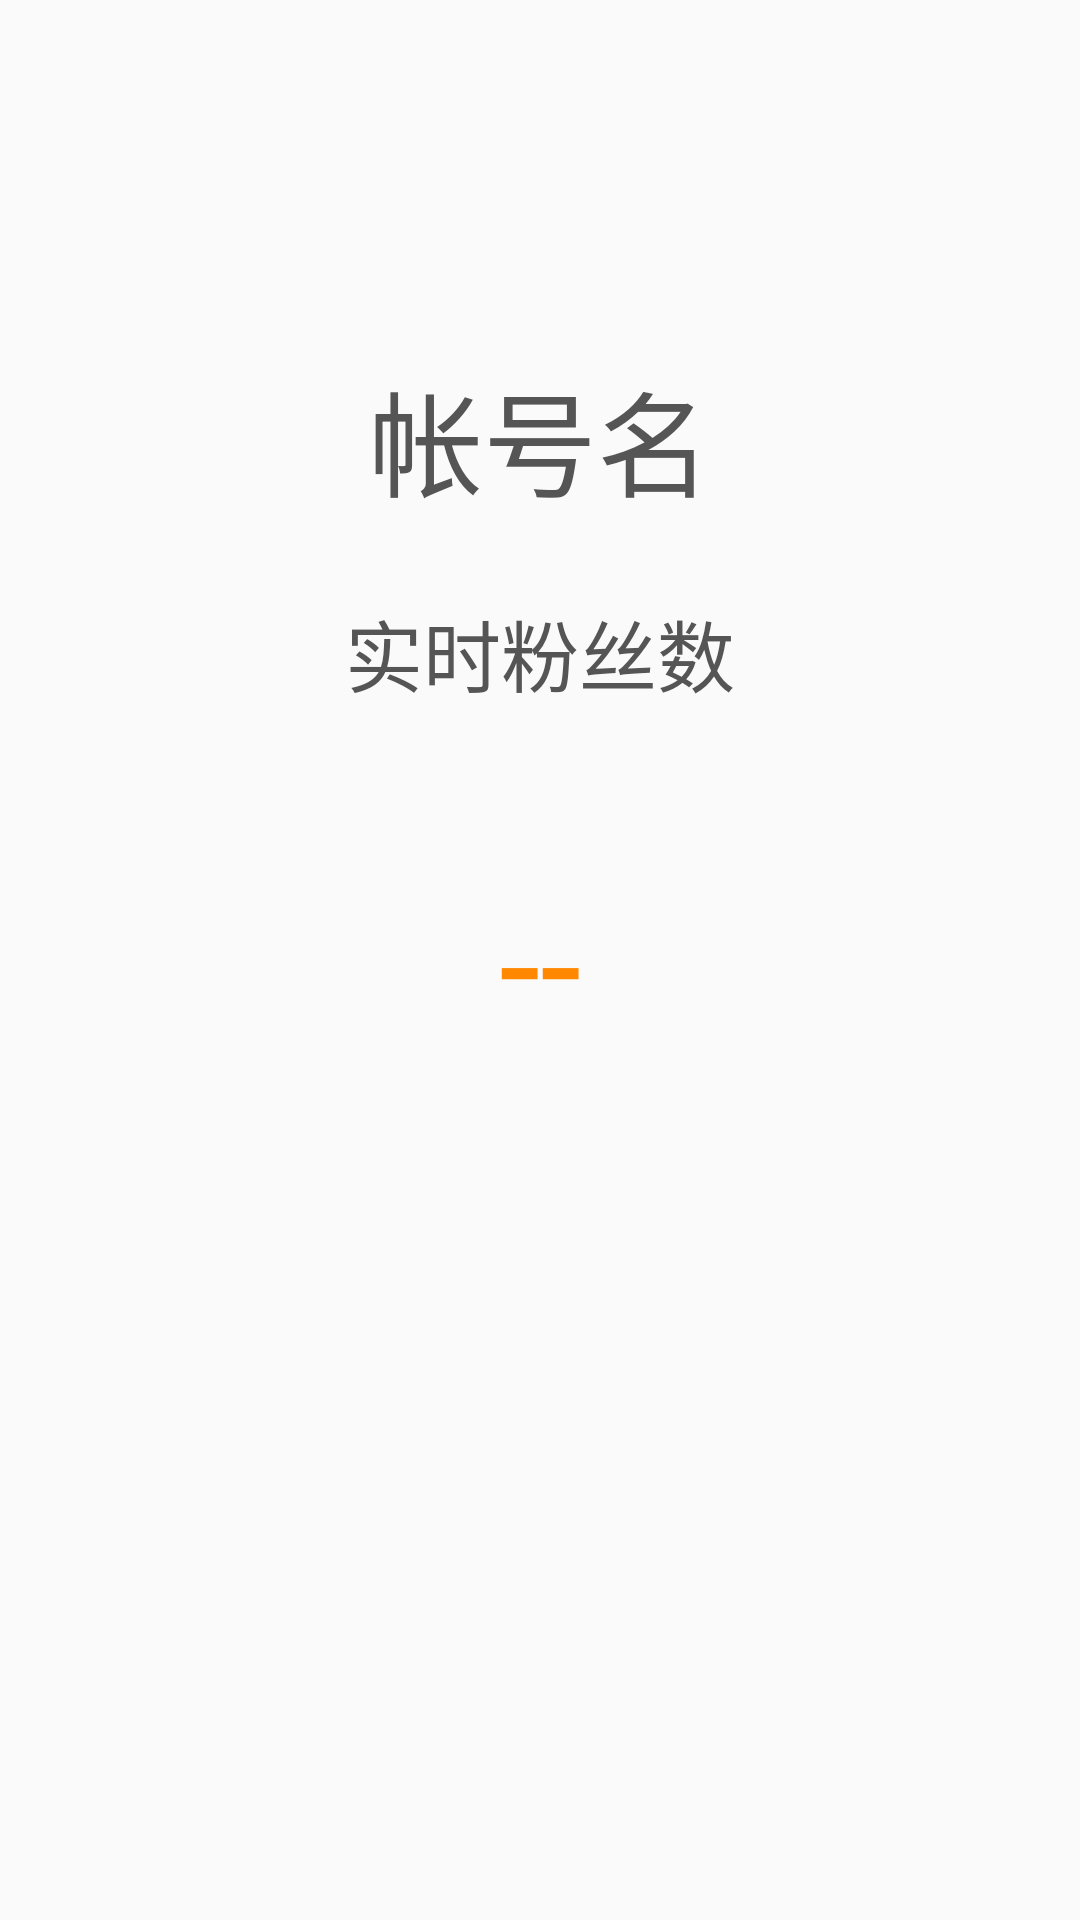

Layout XML and referenced resources for this Android screen:
<!-- AndroidManifest.xml: application theme AppTheme -->
<!-- res/layout/frag_followers_number.xml -->
<?xml version="1.0" encoding="utf-8"?>
<RelativeLayout xmlns:android="http://schemas.android.com/apk/res/android"
    xmlns:tools="http://schemas.android.com/tools"
    android:id="@+id/layout_accumulated_user"
    android:layout_width="match_parent"
    android:layout_height="match_parent" >

    <TextView
        android:id="@+id/textView1"
        android:layout_width="wrap_content"
        android:layout_height="wrap_content"
        android:layout_above="@+id/tv_frag_FanNumber"
        android:layout_centerHorizontal="true"
        android:layout_marginBottom="50dp"
        android:gravity="center"
        android:text="实时粉丝数"
        android:textColor="#555555"
        android:textSize="26sp" />

    <TextView
        android:id="@+id/tv_frag_accountName"
        android:layout_width="wrap_content"
        android:layout_height="wrap_content"
        android:layout_above="@+id/textView1"
        android:layout_centerHorizontal="true"
        android:layout_marginBottom="25dp"
        android:text="帐号名"
        android:textColor="#555555"
        android:textSize="38sp" />

    <Button
        android:id="@+id/btn_frag_switchAccnt"
        android:layout_width="match_parent"
        android:layout_height="60dp"
        android:layout_alignParentBottom="true"
        android:background="@android:color/holo_blue_dark"
        android:text="切换帐号"
        android:textColor="#FFFFFF"
        android:visibility="gone" />

    <TextView
        android:id="@+id/tv_frag_FanNumber"
        android:layout_width="wrap_content"
        android:layout_height="wrap_content"
        android:layout_centerHorizontal="true"
        android:layout_centerVertical="true"
        android:text="--"
        android:textColor="@android:color/holo_orange_dark"
        android:textSize="50sp" />

    <TextView
        android:id="@+id/textView2"
        android:layout_width="wrap_content"
        android:layout_height="wrap_content"
        android:layout_below="@+id/tv_frag_FanNumber"
        android:layout_centerHorizontal="true"
        android:layout_marginTop="50dp"
        android:text="+3000"
        android:textColor="#FF0000"
        android:textSize="26sp"
        android:visibility="gone" />

    <TextView
        android:id="@+id/btn_frag_shortNumber"
        android:layout_width="wrap_content"
        android:layout_height="wrap_content"
        android:layout_below="@+id/tv_frag_FanNumber"
        android:layout_centerHorizontal="true"
        android:text="(25万8千3百21)"
        android:textColor="#555555"
        android:textSize="26sp"
        android:visibility="gone" />

    <Button
        android:id="@+id/btn_frag_offset"
        android:layout_width="100dp"
        android:layout_height="100dp"
        android:layout_alignParentRight="true"
        android:layout_alignParentTop="true"
        android:background="@null" />

</RelativeLayout>
<!-- resources referenced by this layout -->
<resources>
  <style name="AppTheme" parent="AppBaseTheme">
          
          <item name="android:windowNoTitle">true</item>
      </style>
  <style name="AppBaseTheme" parent="Theme.AppCompat.Light">
          
      </style>
</resources>
